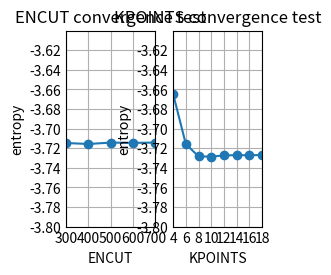

Generate this figure with matplotlib:
import matplotlib.pyplot as plt
import numpy as np

plt.style.use('_mpl-gallery')

# make data
ENCUT_x = np.arange(300, 800, 100)
ENCUT_y = np.array([-14.85898711,-14.86286578,-14.85715426,-14.85837076,-14.85717297])/4

KPOINTS_x = np.arange(4, 20, 2)
KPOINTS_y = np.array([-14.65809773, -14.86286578, -14.91365284, -14.91418746,  -14.90976925, -14.90816546, -14.90897402, -14.90758802]) /4
print(KPOINTS_y)
# plot
plt.subplot(1,2,1)
plt.title("ENCUT convergence test")
plt.xlabel("ENCUT")
plt.ylabel("entropy")
plt.xlim(300, 700)
plt.xticks(np.arange(300, 800, 100))
plt.ylim(-3.8, -3.6)
plt.yticks(np.arange(-3.8, -3.6, 0.02))
plt.plot(ENCUT_x, ENCUT_y, marker='o')

plt.subplot(1,2,2)
plt.title("KPOINTS convergence test")
plt.xlabel("KPOINTS")
plt.ylabel("entropy")
plt.xlim(4, 18)
plt.xticks(np.arange(4, 20, 2))
plt.ylim(-3.8, -3.6)
plt.yticks(np.arange(-3.8, -3.6, 0.02))
plt.plot(KPOINTS_x, KPOINTS_y, marker='o')
plt.show()
plt.savefig("convergence_test.png")